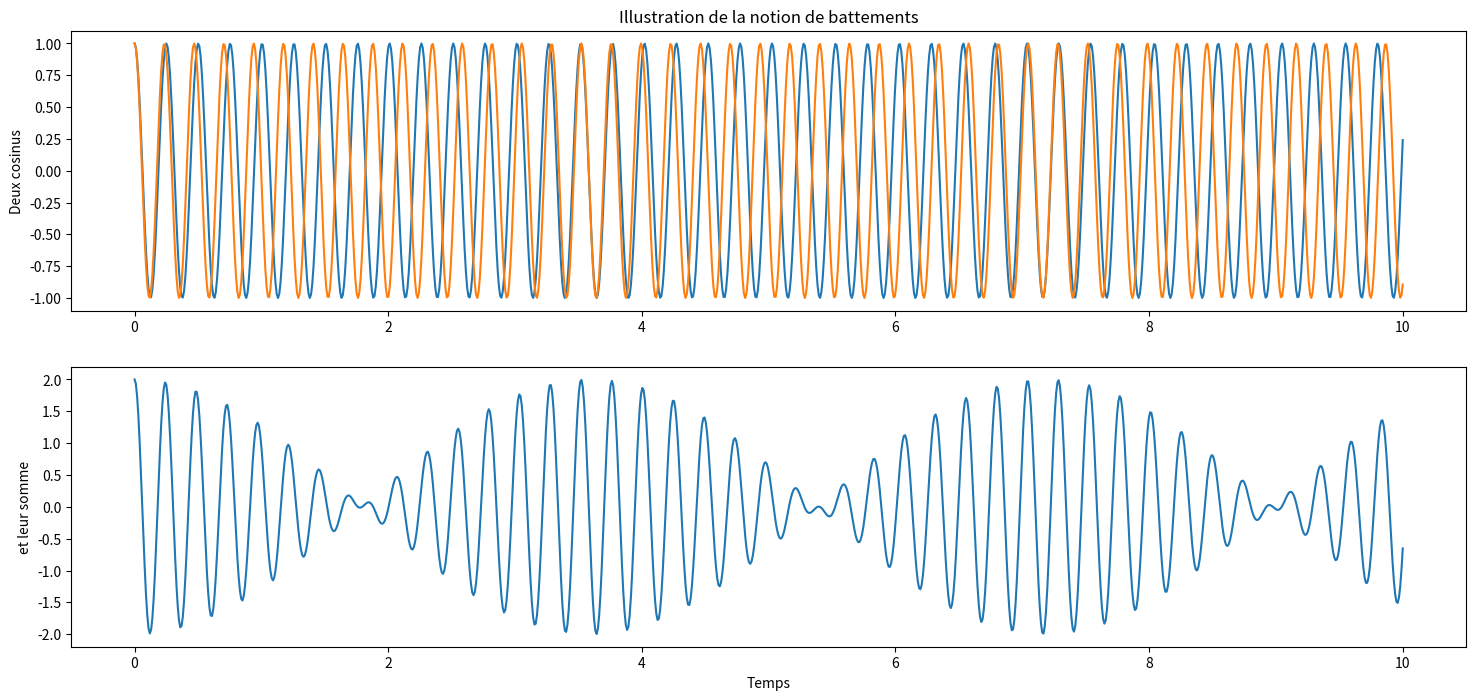

The script that saved this image:
# -*- coding: utf-8 -*-

import os

'''
Simple illustration de la notion de battements par superposition de deux ondes 
sinusoïdales de pulsation proches.

Version avec animation de ce que propose le fichier battements.py
'''

import numpy as np
import matplotlib.pyplot as plt
from matplotlib import animation # Pour l'animation progressive

t  = np.linspace(0,10,1000)    # Echantillonnage en temps
w1 = 25                        # La pulsation du premier signal
w2 = w1*1.07                   # La pulsation du second  signal
S1 = 1.0*np.cos(w1*t)          # Le premier signal proprement dit
S2 = np.cos(w2*t)              # Le second  signal proprement dit
S3 = S1+S2                     # La somme des deux

oscillateurs = [S1,S2,S3]

fig = plt.figure(figsize=(18,8)) 

plt.subplot(211)                   # La figure du dessus contient
plt.title('Illustration de la notion de battements')
l1,=plt.plot(t,S1)                 # le premier signal et
l2,=plt.plot(t,S2)                 # le second  signal.
plt.ylabel('Deux cosinus')
plt.subplot(212)                   # La figure du dessous
l3,=plt.plot(t,S3)                 # contient leur somme
plt.ylabel('et leur somme')
plt.xlabel('Temps')            


lignes = [l1,l2,l3]

def init():
    for l in lignes:
        l.set_xdata([])
        l.set_ydata([])
    
def animate(i):
    for l,x in zip(lignes,oscillateurs):
        l.set_ydata(x[:i])
        l.set_xdata(t[:i])

anim = animation.FuncAnimation(fig,animate,len(t),interval=20,init_func=init,blit=False)

plt.show()

#plt.savefig('PNG/S03_battements.png')

os.system("pause")